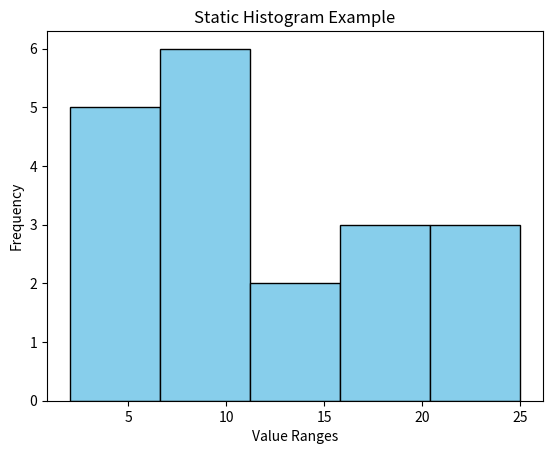

This chart was generated by the following Python code:
import matplotlib.pyplot as plt

data = [5, 7, 8, 7, 2, 17, 2, 9, 4, 11, 12, 9, 6, 22, 25, 22, 15, 18, 19]

plt.hist(data, bins=5, color='skyblue', edgecolor='black')

plt.xlabel('Value Ranges')
plt.ylabel('Frequency')
plt.title('Static Histogram Example')

plt.show()
